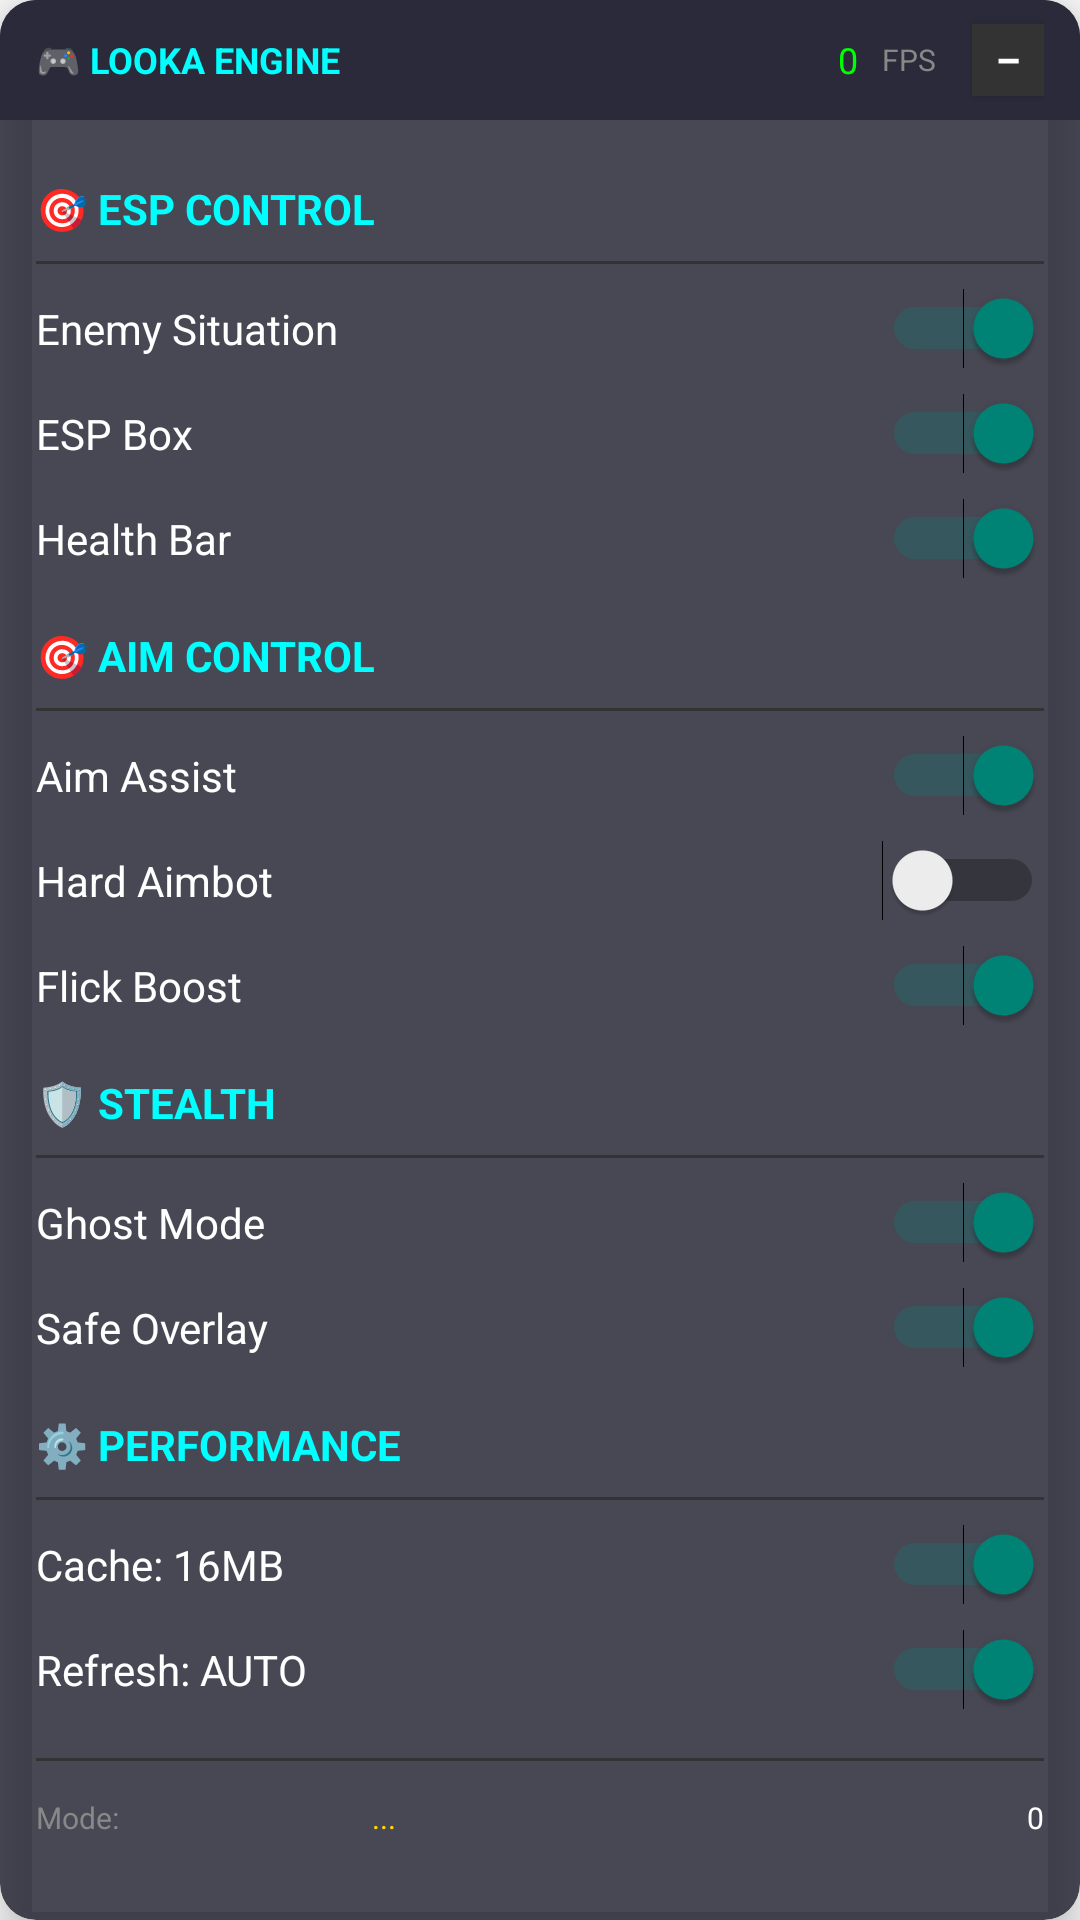

The Android layout XML behind this screen, and the referenced resources:
<!-- AndroidManifest.xml: application theme Theme.AppCompat.Light -->
<!-- res/layout/floating_window.xml -->
<?xml version="1.0" encoding="utf-8"?>

<androidx.cardview.widget.CardView xmlns:android="http://schemas.android.com/apk/res/android"
    xmlns:app="http://schemas.android.com/apk/res-auto"
    android:id="@+id/panelCard"
    android:layout_width="280dp"
    android:layout_height="wrap_content"
    app:cardCornerRadius="12dp"
    app:cardElevation="8dp"
    app:cardBackgroundColor="#CC1E1E2E">

    <LinearLayout
        android:layout_width="match_parent"
        android:layout_height="wrap_content"
        android:orientation="vertical">

        
        <LinearLayout
            android:layout_width="match_parent"
            android:layout_height="40dp"
            android:orientation="horizontal"
            android:gravity="center_vertical"
            android:paddingHorizontal="12dp"
            android:background="#2A2A3A">

            <TextView
                android:layout_width="0dp"
                android:layout_height="wrap_content"
                android:layout_weight="1"
                android:text="🎮 LOOKA ENGINE"
                android:textSize="12sp"
                android:textColor="#00FFFF"
                android:textStyle="bold"/>

            <TextView
                android:id="@+id/fpsValue"
                android:layout_width="wrap_content"
                android:layout_height="wrap_content"
                android:text="0"
                android:textSize="12sp"
                android:textColor="#00FF00"
                android:layout_marginEnd="8dp"/>

            <TextView
                android:layout_width="wrap_content"
                android:layout_height="wrap_content"
                android:text="FPS"
                android:textSize="10sp"
                android:textColor="#888888"
                android:layout_marginEnd="12dp"/>

            <Button
                android:id="@+id/minimizeButton"
                android:layout_width="24dp"
                android:layout_height="24dp"
                android:text="−"
                android:textSize="16sp"
                android:background="#333333"
                android:textColor="#FFFFFF"
                android:padding="0dp"/>

        </LinearLayout>

        
        <ScrollView
            android:id="@+id/scrollContent"
            android:layout_width="match_parent"
            android:layout_height="wrap_content"
            android:maxHeight="400dp">

            <LinearLayout
                android:layout_width="match_parent"
                android:layout_height="wrap_content"
                android:orientation="vertical"
                android:padding="12dp">

                
                <TextView
                    android:layout_width="wrap_content"
                    android:layout_height="wrap_content"
                    android:text="🎯 ESP CONTROL"
                    android:textSize="14sp"
                    android:textColor="#00FFFF"
                    android:textStyle="bold"
                    android:layout_marginTop="8dp"/>

                <View
                    android:layout_width="match_parent"
                    android:layout_height="1dp"
                    android:background="#333333"
                    android:layout_marginVertical="8dp"/>

                <Switch
                    android:id="@+id/enemySituationSwitch"
                    android:layout_width="match_parent"
                    android:layout_height="wrap_content"
                    android:text="Enemy Situation"
                    android:textColor="#FFFFFF"
                    android:checked="true"/>

                <Switch
                    android:id="@+id/espBoxSwitch"
                    android:layout_width="match_parent"
                    android:layout_height="wrap_content"
                    android:text="ESP Box"
                    android:textColor="#FFFFFF"
                    android:checked="true"
                    android:layout_marginTop="8dp"/>

                <Switch
                    android:id="@+id/healthBarSwitch"
                    android:layout_width="match_parent"
                    android:layout_height="wrap_content"
                    android:text="Health Bar"
                    android:textColor="#FFFFFF"
                    android:checked="true"
                    android:layout_marginTop="8dp"/>

                
                <TextView
                    android:layout_width="wrap_content"
                    android:layout_height="wrap_content"
                    android:text="🎯 AIM CONTROL"
                    android:textSize="14sp"
                    android:textColor="#00FFFF"
                    android:textStyle="bold"
                    android:layout_marginTop="16dp"/>

                <View
                    android:layout_width="match_parent"
                    android:layout_height="1dp"
                    android:background="#333333"
                    android:layout_marginVertical="8dp"/>

                <Switch
                    android:id="@+id/aimAssistSwitch"
                    android:layout_width="match_parent"
                    android:layout_height="wrap_content"
                    android:text="Aim Assist"
                    android:textColor="#FFFFFF"
                    android:checked="true"/>

                <Switch
                    android:id="@+id/hardAimbotSwitch"
                    android:layout_width="match_parent"
                    android:layout_height="wrap_content"
                    android:text="Hard Aimbot"
                    android:textColor="#FFFFFF"
                    android:checked="false"
                    android:layout_marginTop="8dp"/>

                <Switch
                    android:id="@+id/flickBoostSwitch"
                    android:layout_width="match_parent"
                    android:layout_height="wrap_content"
                    android:text="Flick Boost"
                    android:textColor="#FFFFFF"
                    android:checked="true"
                    android:layout_marginTop="8dp"/>

                
                <TextView
                    android:layout_width="wrap_content"
                    android:layout_height="wrap_content"
                    android:text="🛡️ STEALTH"
                    android:textSize="14sp"
                    android:textColor="#00FFFF"
                    android:textStyle="bold"
                    android:layout_marginTop="16dp"/>

                <View
                    android:layout_width="match_parent"
                    android:layout_height="1dp"
                    android:background="#333333"
                    android:layout_marginVertical="8dp"/>

                <Switch
                    android:id="@+id/ghostModeSwitch"
                    android:layout_width="match_parent"
                    android:layout_height="wrap_content"
                    android:text="Ghost Mode"
                    android:textColor="#FFFFFF"
                    android:checked="true"/>

                <Switch
                    android:id="@+id/safeOverlaySwitch"
                    android:layout_width="match_parent"
                    android:layout_height="wrap_content"
                    android:text="Safe Overlay"
                    android:textColor="#FFFFFF"
                    android:checked="true"
                    android:layout_marginTop="8dp"/>

                
                <TextView
                    android:layout_width="wrap_content"
                    android:layout_height="wrap_content"
                    android:text="⚙️ PERFORMANCE"
                    android:textSize="14sp"
                    android:textColor="#00FFFF"
                    android:textStyle="bold"
                    android:layout_marginTop="16dp"/>

                <View
                    android:layout_width="match_parent"
                    android:layout_height="1dp"
                    android:background="#333333"
                    android:layout_marginVertical="8dp"/>

                <Switch
                    android:id="@+id/cacheSwitch"
                    android:layout_width="match_parent"
                    android:layout_height="wrap_content"
                    android:text="Cache: 16MB"
                    android:textColor="#FFFFFF"
                    android:checked="true"/>

                <Switch
                    android:id="@+id/refreshSwitch"
                    android:layout_width="match_parent"
                    android:layout_height="wrap_content"
                    android:text="Refresh: AUTO"
                    android:textColor="#FFFFFF"
                    android:checked="true"
                    android:layout_marginTop="8dp"/>

                
                <View
                    android:layout_width="match_parent"
                    android:layout_height="1dp"
                    android:background="#333333"
                    android:layout_marginTop="16dp"/>

                <LinearLayout
                    android:layout_width="match_parent"
                    android:layout_height="wrap_content"
                    android:orientation="horizontal"
                    android:weightSum="3"
                    android:layout_marginTop="12dp">

                    <TextView
                        android:layout_width="0dp"
                        android:layout_height="wrap_content"
                        android:layout_weight="1"
                        android:text="Mode:"
                        android:textSize="10sp"
                        android:textColor="#888888"/>

                    <TextView
                        android:id="@+id/modeValue"
                        android:layout_width="0dp"
                        android:layout_height="wrap_content"
                        android:layout_weight="1"
                        android:text="..."
                        android:textSize="10sp"
                        android:textColor="#FFD700"/>

                    <TextView
                        android:id="@+id/targetsValue"
                        android:layout_width="0dp"
                        android:layout_height="wrap_content"
                        android:layout_weight="1"
                        android:text="0"
                        android:textSize="10sp"
                        android:textColor="#FFFFFF"
                        android:gravity="end"/>

                </LinearLayout>

            </LinearLayout>

        </ScrollView>

    </LinearLayout>

</androidx.cardview.widget.CardView>
<!-- resources referenced by this layout -->
<resources>

</resources>
